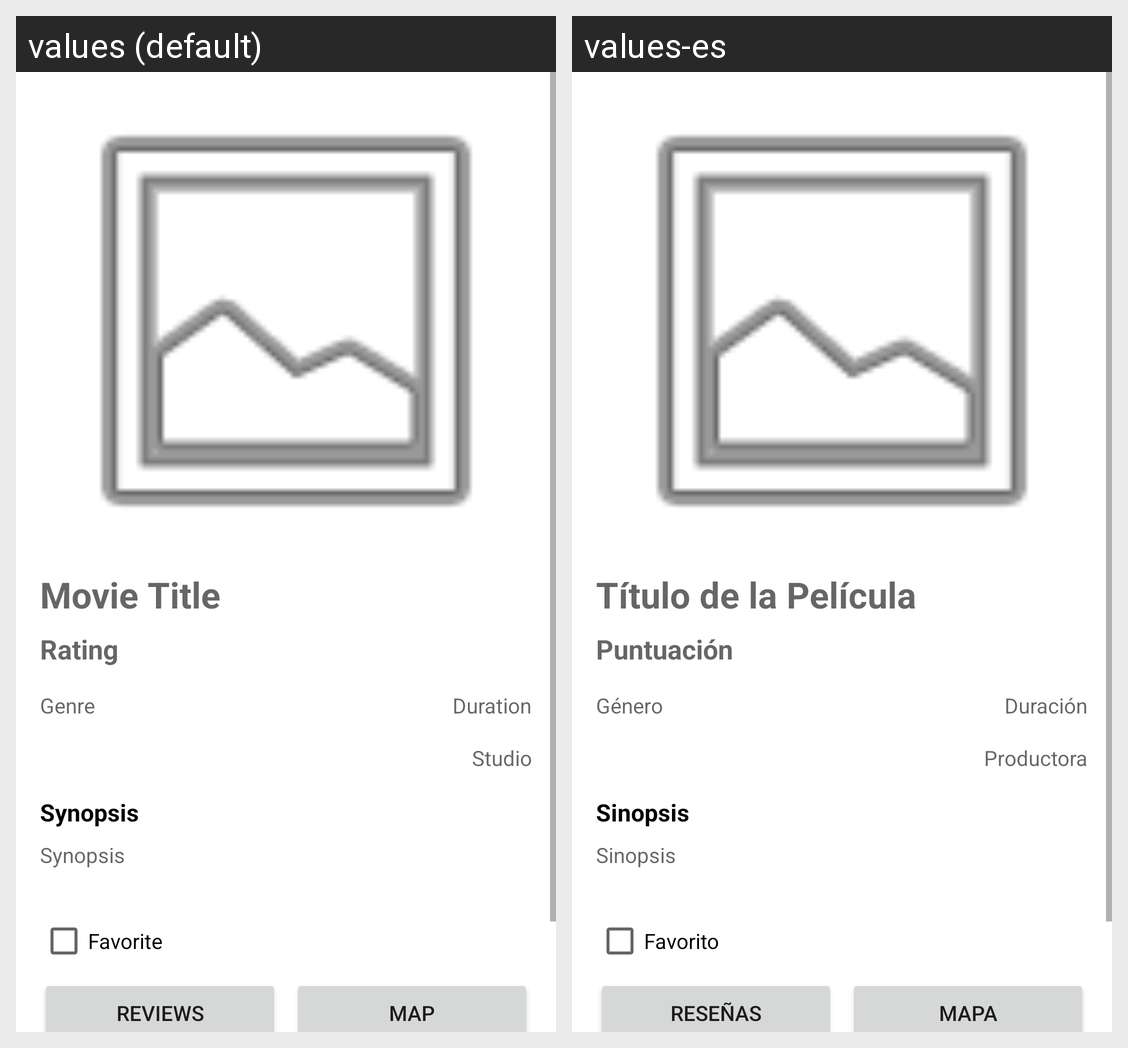

For this localized Android screen grid, give each drawn string resource with its value in every locale shown.
Android screen res/layout/activity_movie_detail.xml rendered under 2 locales, left to right: values (default), values-es. Device: Nexus 5 (rendered at 1080×1920; each locale shown at half size, 540×960, under a caption strip naming it); theme Theme.Programacionmultimediaaa1.
Strings drawn on this screen, with the default value and each locale's value (text and hints the layout hard-codes, and strings that could not be matched under every locale, appear in the picture but are not listed):

movie_title
  values: Movie Title
  values-es: Título de la Película

rating
  values: Rating
  values-es: Puntuación

genre
  values: Genre
  values-es: Género

duration
  values: Duration
  values-es: Duración

studio
  values: Studio
  values-es: Productora

synopsis
  values: Synopsis
  values-es: Sinopsis

favorite
  values: Favorite
  values-es: Favorito

reviews
  values: Reviews
  values-es: Reseñas

map
  values: Map
  values-es: Mapa
